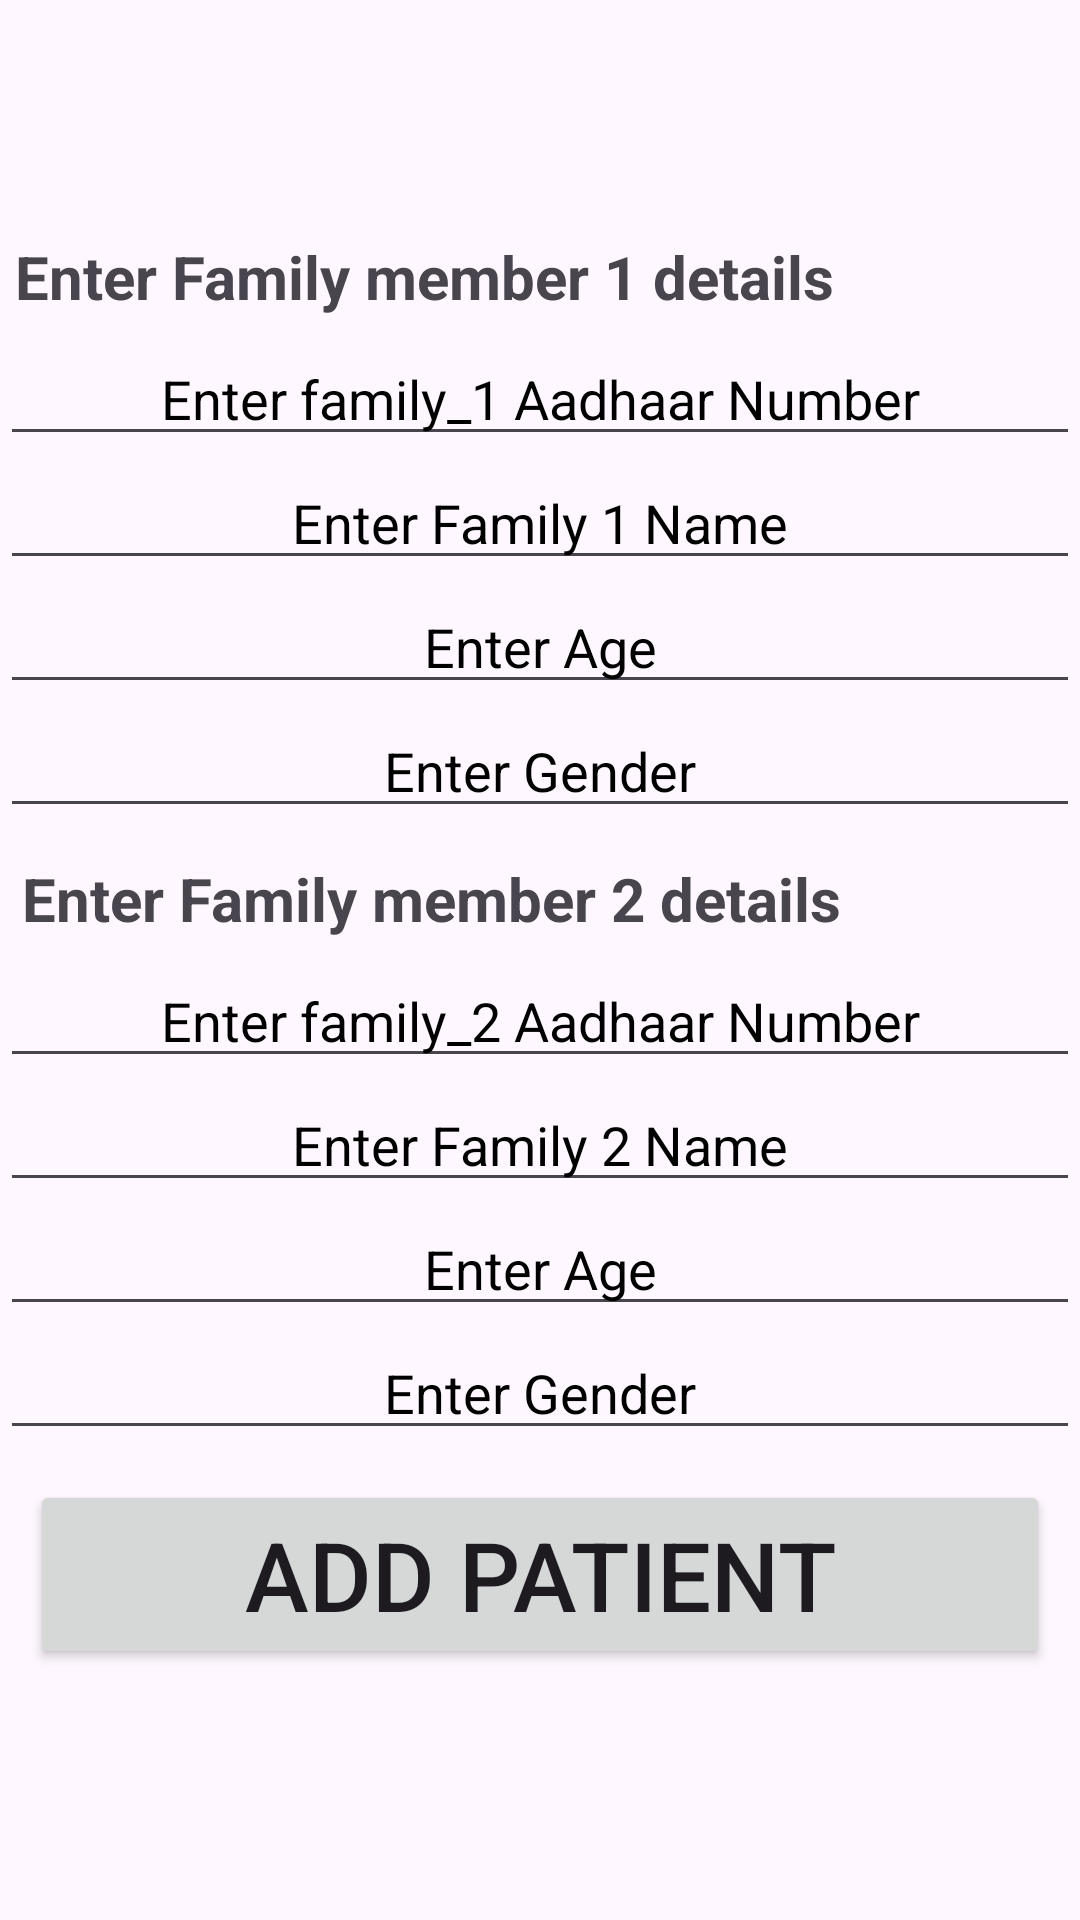

Android layout source for this screen:
<!-- AndroidManifest.xml: application theme Theme.MobileHealthInformation -->
<!-- res/layout/activity_family_details.xml -->
<?xml version="1.0" encoding="utf-8"?>
<LinearLayout xmlns:android="http://schemas.android.com/apk/res/android"
    xmlns:tools="http://schemas.android.com/tools"
    android:layout_width="match_parent"
    android:orientation="vertical"
    android:layout_height="match_parent"
    tools:context=".view.AddPatient"
    android:background="@drawable/background1"
    android:gravity="center">

    <TextView
        android:layout_width="match_parent"
        android:layout_height="wrap_content"
        android:textStyle="bold"
        android:textSize="20dp"
        android:layout_margin="5dp"
        android:text="Enter Family member 1 details"/>

    <EditText
        android:gravity="center"
        android:layout_width="match_parent"
        android:layout_height="wrap_content"
        android:textColorHint="@color/black"
        android:textColor="@color/black"
        android:hint="Enter family_1 Aadhaar Number"
        android:id="@+id/addpatient1aadhaarnumber"/>

    <EditText
        android:gravity="center"
        android:layout_width="match_parent"
        android:layout_height="wrap_content"
        android:hint="Enter Family 1 Name"
        android:textColor="@color/black"
        android:textColorHint="@color/black"
        android:id="@+id/addpatient1name"/>

    <EditText
        android:gravity="center"
        android:layout_width="match_parent"
        android:layout_height="wrap_content"
        android:hint="Enter Age"
        android:textColor="@color/black"
        android:textColorHint="@color/black"
        android:id="@+id/addpatient1age"/>

    <EditText
        android:gravity="center"
        android:layout_width="match_parent"
        android:layout_height="wrap_content"
        android:hint="Enter Gender"
        android:textColor="@color/black"
        android:textColorHint="@color/black"
        android:id="@+id/addpatient1gender"/>

    <TextView
        android:layout_width="match_parent"
        android:layout_height="wrap_content"
        android:textStyle="bold"
        android:textSize="20dp"
        android:layout_marginTop="10dp"
        android:layout_marginLeft="5dp"
        android:text="Enter Family member 2 details"/>

    <EditText
        android:gravity="center"
        android:layout_width="match_parent"
        android:layout_height="wrap_content"
        android:textColorHint="@color/black"
        android:textColor="@color/black"
        android:layout_marginTop="5dp"
        android:hint="Enter family_2 Aadhaar Number"
        android:id="@+id/addpatient2aadhaarnumber"/>

    <EditText
        android:gravity="center"
        android:layout_width="match_parent"
        android:layout_height="wrap_content"
        android:hint="Enter Family 2 Name"
        android:textColor="@color/black"
        android:textColorHint="@color/black"
        android:id="@+id/addpatient2name"/>

    <EditText
        android:gravity="center"
        android:layout_width="match_parent"
        android:layout_height="wrap_content"
        android:hint="Enter Age"
        android:textColor="@color/black"
        android:textColorHint="@color/black"
        android:id="@+id/addpatient2age"/>

    <EditText
        android:gravity="center"
        android:layout_width="match_parent"
        android:layout_height="wrap_content"
        android:hint="Enter Gender"
        android:textColor="@color/black"
        android:textColorHint="@color/black"
        android:id="@+id/addpatient2gender"/>

    <Button
        android:id="@+id/addpatientsubmitbutton"
        android:text="Add Patient"
        android:textSize="32dp"
        android:layout_margin="10dp"
        android:layout_width="match_parent"
        android:layout_height="wrap_content" />

</LinearLayout>
<!-- resources referenced by this layout -->
<resources>
  <style name="Theme.MobileHealthInformation" parent="Base.Theme.MobileHealthInformation" />
  <style name="Base.Theme.MobileHealthInformation" parent="Theme.Material3.DayNight.NoActionBar">
          
          <item name="colorPrimary">#03A9F4</item>
      </style>
  <!-- not gathered from this repository: default colours our renderer supplied (Android Studio template values) -->
  <color name="black">#FF000000</color>
</resources>
